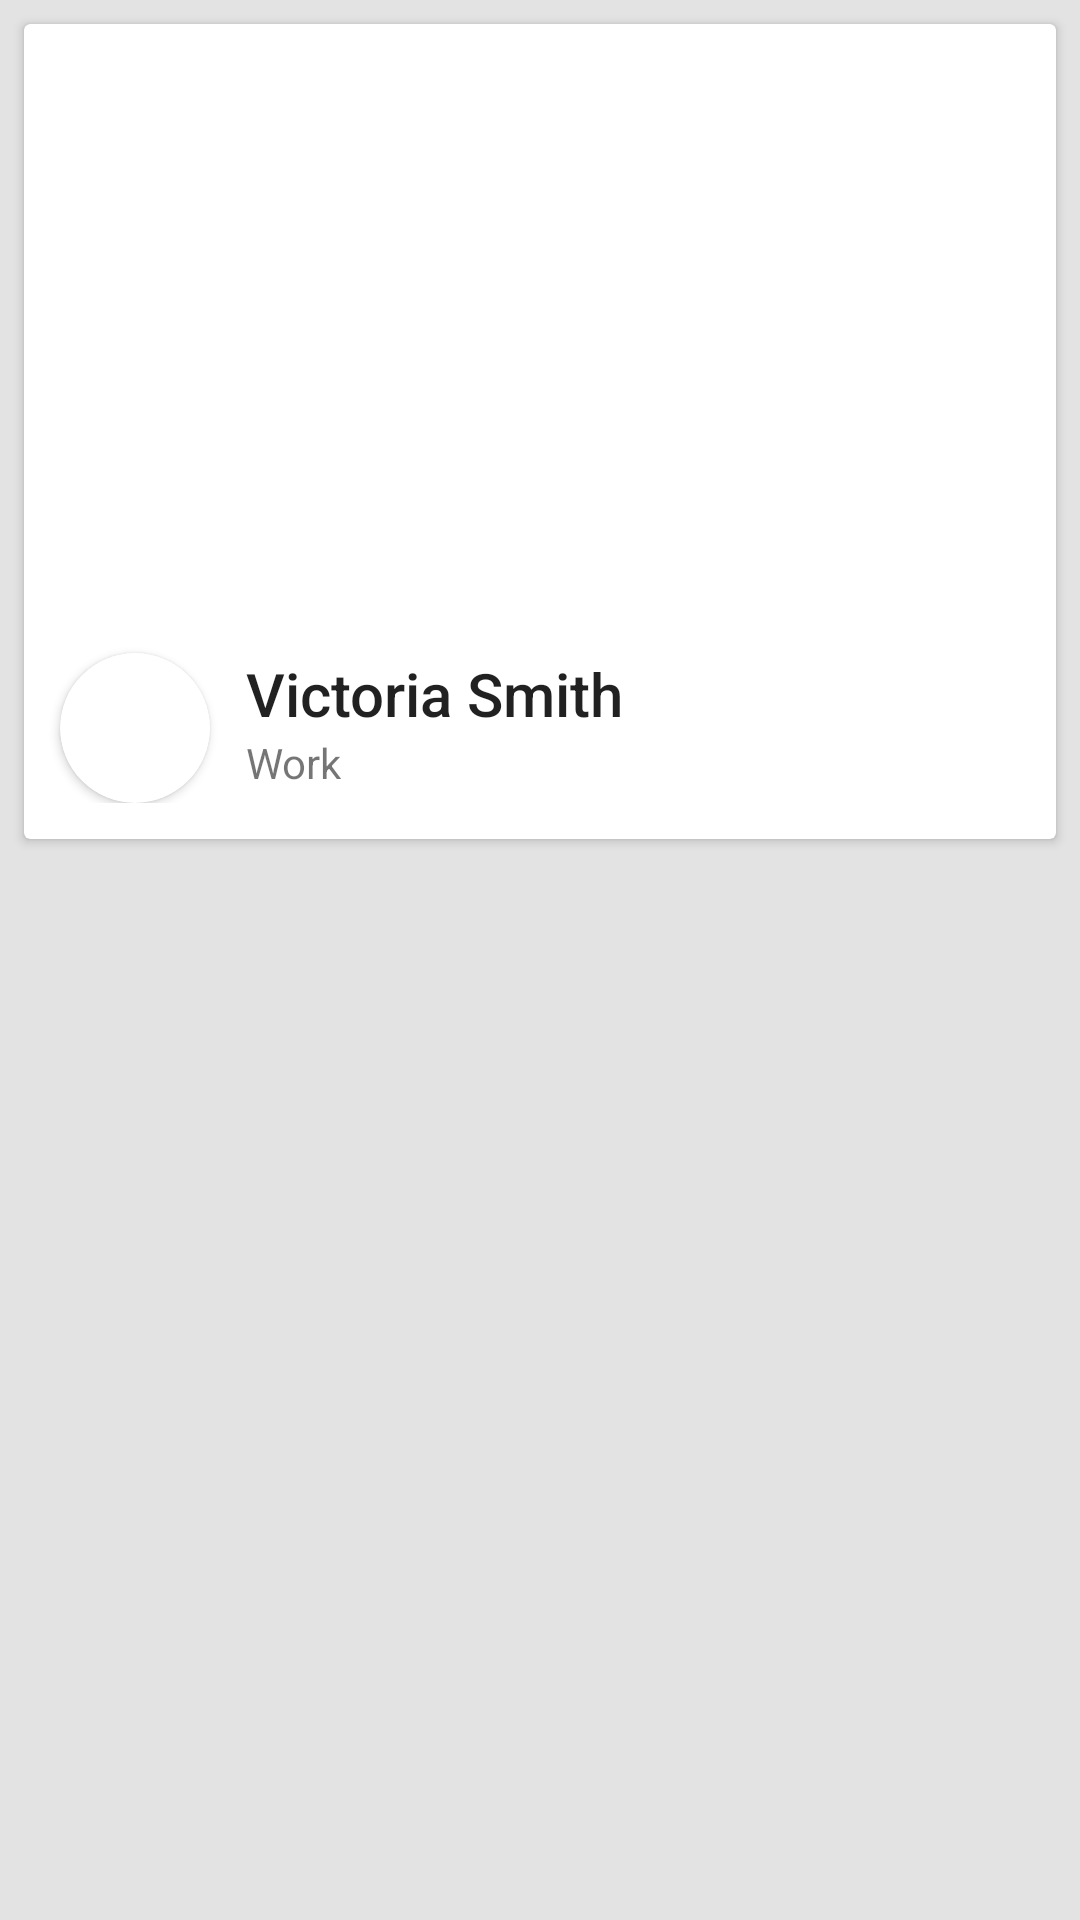

Here is an Android app screen rendered from its layout file. Give the layout XML and the strings, colors and styles it references.
<!-- AndroidManifest.xml: application theme AppTheme -->
<!-- res/layout/activity_main3.xml -->
<?xml version="1.0" encoding="utf-8"?>
<androidx.constraintlayout.widget.ConstraintLayout xmlns:android="http://schemas.android.com/apk/res/android"
    xmlns:app="http://schemas.android.com/apk/res-auto"
    xmlns:tools="http://schemas.android.com/tools"
    android:layout_width="match_parent"
    android:layout_height="match_parent"
    android:background="#E4E3E3"
    tools:context=".Notifiy.MainActivity">

    <androidx.cardview.widget.CardView
        android:id="@+id/cardView"
        style="@style/CardView.Light"
        android:layout_width="match_parent"
        android:layout_height="wrap_content"
        android:layout_marginStart="8dp"
        android:layout_marginTop="8dp"
        android:layout_marginEnd="8dp"
        app:layout_constraintEnd_toEndOf="parent"
        app:layout_constraintStart_toStartOf="parent"
        app:layout_constraintTop_toTopOf="parent">

        <androidx.constraintlayout.widget.ConstraintLayout
            android:layout_width="match_parent"
            android:layout_height="wrap_content"
            android:paddingBottom="12dp">

            <ImageView
                android:id="@+id/imageView"
                android:layout_width="0dp"
                android:layout_height="0dp"
                android:scaleType="centerCrop"
                android:src="@drawable/git"
                app:layout_constraintDimensionRatio="H,16:9"
                app:layout_constraintEnd_toEndOf="parent"
                app:layout_constraintStart_toStartOf="parent"
                app:layout_constraintTop_toTopOf="parent" />

            <androidx.cardview.widget.CardView
                android:id="@+id/view"
                android:layout_width="50dp"
                android:layout_height="50dp"
                android:layout_marginStart="12dp"
                android:layout_marginTop="16dp"
                android:elevation="12dp"
                app:cardCornerRadius="25dp"
                app:layout_constraintStart_toStartOf="parent"
                app:layout_constraintTop_toBottomOf="@+id/imageView">

                <ImageView
                    android:id="@+id/circleImage"
                    android:layout_width="50dp"
                    android:layout_height="50dp"
                    android:scaleType="centerCrop"
                    android:src="@drawable/git" />

            </androidx.cardview.widget.CardView>

            <TextView
                android:id="@+id/name"
                style="@style/TextAppearance.AppCompat.Title"
                android:layout_width="0dp"
                android:layout_height="wrap_content"
                android:layout_marginStart="12dp"
                android:text="Victoria Smith"
                app:layout_constraintBottom_toTopOf="@+id/desc"
                app:layout_constraintStart_toEndOf="@+id/view"
                app:layout_constraintTop_toTopOf="@+id/view" />

            <TextView
                android:id="@+id/desc"
                style="@style/TextAppearance.AppCompat.Body1"
                android:layout_width="0dp"
                android:layout_height="wrap_content"
                android:layout_marginStart="12dp"
                android:text="Work"
                android:textColor="#8A000000"
                app:layout_constraintStart_toEndOf="@+id/view"
                app:layout_constraintTop_toBottomOf="@+id/name" />

            <Button
                android:id="@+id/arrowBtn"
                android:layout_width="30dp"
                android:layout_height="30dp"
                android:layout_marginEnd="12dp"
                android:background="@drawable/ic_keyboard_arrow_down_black_24dp"
                app:layout_constraintBottom_toBottomOf="@+id/view"
                app:layout_constraintEnd_toEndOf="parent"
                app:layout_constraintTop_toTopOf="@+id/view" />

            <androidx.constraintlayout.widget.ConstraintLayout
                android:id="@+id/expandableView"
                android:layout_width="match_parent"
                android:layout_height="wrap_content"
                android:layout_marginTop="12dp"
                android:paddingBottom="12dp"
                android:visibility="gone"
                app:layout_constraintEnd_toEndOf="parent"
                app:layout_constraintStart_toStartOf="parent"
                app:layout_constraintTop_toBottomOf="@+id/desc">

                <ImageView
                    android:id="@+id/phoneIcon"
                    android:layout_width="30dp"
                    android:layout_height="30dp"
                    android:layout_marginStart="12dp"
                    android:layout_marginTop="22dp"
                    android:src="@drawable/git"
                    app:layout_constraintStart_toStartOf="parent"
                    app:layout_constraintTop_toTopOf="parent" />

                <TextView
                    android:id="@+id/phoneNumber"
                    style="@style/TextAppearance.AppCompat.Medium"
                    android:layout_width="0dp"
                    android:layout_height="wrap_content"
                    android:layout_marginStart="32dp"
                    android:text="(999) 345 32 45"
                    android:textColor="#000"
                    app:layout_constraintBottom_toTopOf="@+id/phoneDesc"
                    app:layout_constraintStart_toEndOf="@id/phoneIcon"
                    app:layout_constraintTop_toTopOf="@+id/phoneIcon" />

                <TextView
                    android:id="@+id/phoneDesc"
                    style="@style/TextAppearance.AppCompat.Body1"
                    android:layout_width="0dp"
                    android:layout_height="wrap_content"
                    android:layout_marginStart="32dp"
                    android:text="Mobile"
                    android:textColor="#8A000000"
                    app:layout_constraintBottom_toBottomOf="@+id/phoneIcon"
                    app:layout_constraintStart_toEndOf="@id/phoneIcon"
                    app:layout_constraintTop_toBottomOf="@+id/phoneNumber" />

                <ImageView
                    android:id="@+id/mailIcon"
                    android:layout_width="30dp"
                    android:layout_height="30dp"
                    android:layout_marginStart="12dp"
                    android:layout_marginTop="22dp"
                    android:src="@drawable/git"
                    app:layout_constraintStart_toStartOf="parent"
                    app:layout_constraintTop_toBottomOf="@+id/phoneIcon" />

                <TextView
                    android:id="@+id/mailNumber"
                    style="@style/TextAppearance.AppCompat.Medium"
                    android:layout_width="0dp"
                    android:layout_height="wrap_content"
                    android:layout_marginStart="32dp"
                    android:text="workemail@gmail.com"
                    android:textColor="#000"
                    app:layout_constraintBottom_toTopOf="@+id/mailDesc"
                    app:layout_constraintStart_toEndOf="@id/mailIcon"
                    app:layout_constraintTop_toTopOf="@+id/mailIcon" />

                <TextView
                    android:id="@+id/mailDesc"
                    style="@style/TextAppearance.AppCompat.Body1"
                    android:layout_width="0dp"
                    android:layout_height="wrap_content"
                    android:layout_marginStart="32dp"
                    android:text="Work"
                    android:textColor="#8A000000"
                    app:layout_constraintBottom_toBottomOf="@+id/mailIcon"
                    app:layout_constraintStart_toEndOf="@id/mailIcon"
                    app:layout_constraintTop_toBottomOf="@+id/mailNumber" />

            </androidx.constraintlayout.widget.ConstraintLayout>

        </androidx.constraintlayout.widget.ConstraintLayout>


    </androidx.cardview.widget.CardView>

</androidx.constraintlayout.widget.ConstraintLayout>
<!-- resources referenced by this layout -->
<resources>
  <style name="AppTheme" parent="Theme.AppCompat.Light.DarkActionBar">
          
          <item name="colorPrimary">@color/colorPrimary</item>
          <item name="colorPrimaryDark">@color/colorPrimaryDark</item>
          <item name="colorAccent">@color/colorAccent</item>
      </style>
  <!-- not gathered from this repository: default colours our renderer supplied (Android Studio template values) -->
  <color name="colorPrimary">#FF6200EE</color>
  <color name="colorPrimaryDark">#FF3700B3</color>
  <color name="colorAccent">#FF03DAC5</color>
</resources>
